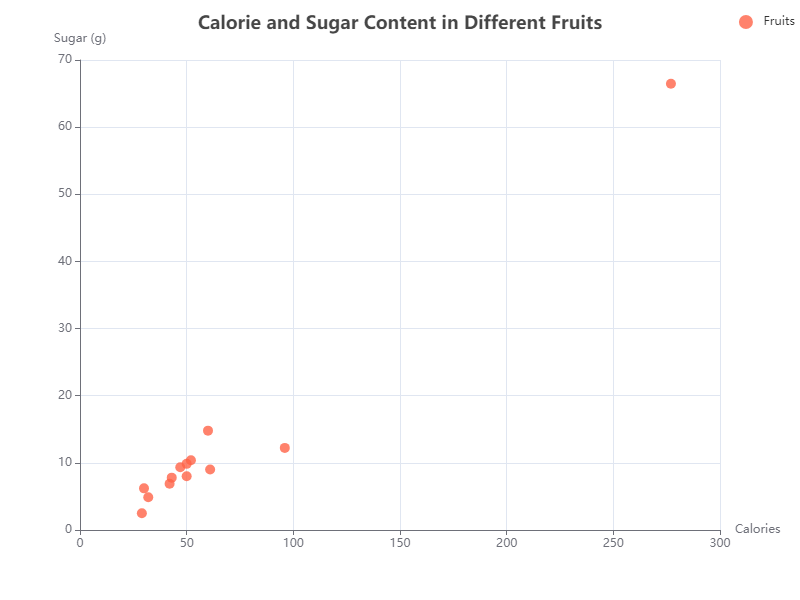

The table this chart was drawn from, first rows:
Fruit, Calories, Sugar
Apple, 52, 10.39
Banana, 96, 12.23
Cherry, 50, 8.0
Date, 277, 66.47
Grapefruit, 42, 6.89
Kiwi, 61, 9.0
Lemon, 29, 2.5
Mango, 60, 14.8
Orange, 47, 9.35
Papaya, 43, 7.8
Pineapple, 50, 9.85
Strawberry, 32, 4.89
Watermelon, 30, 6.2
